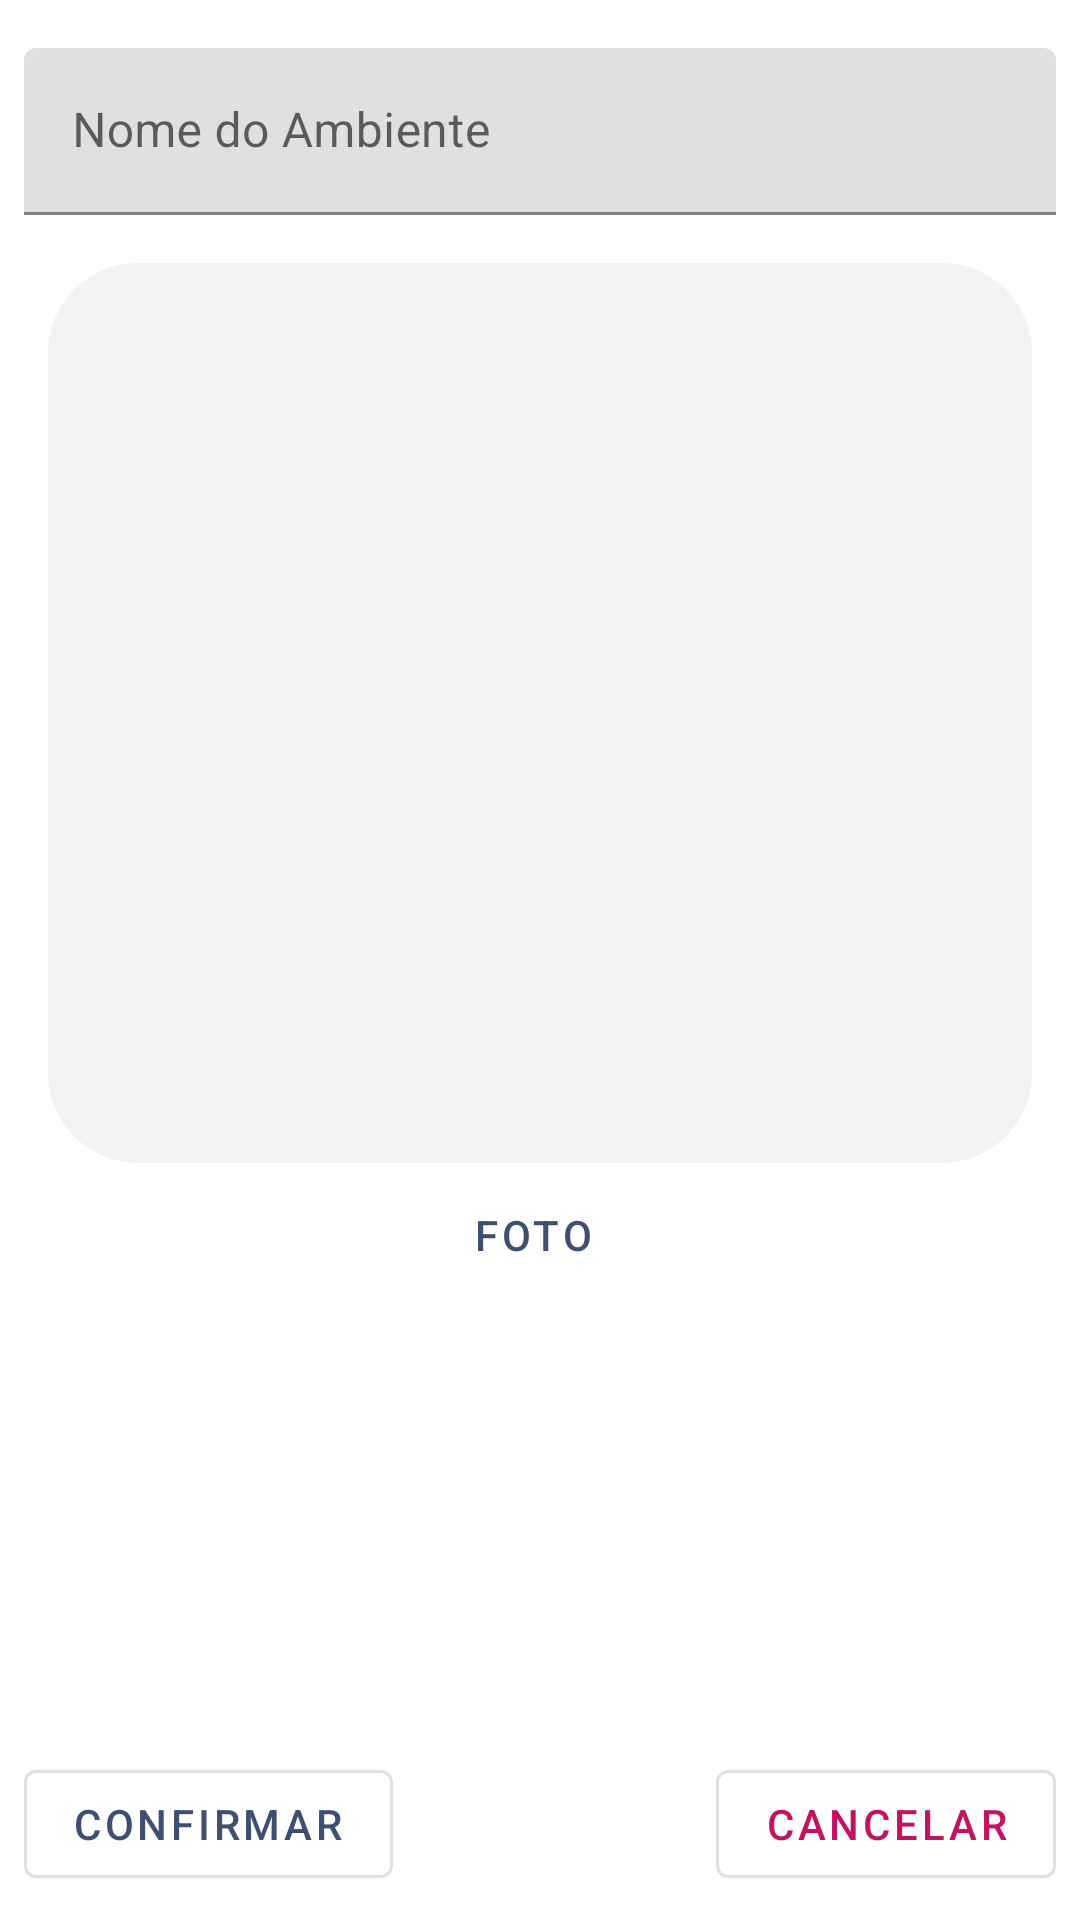

Layout XML and referenced resources for this Android screen:
<!-- AndroidManifest.xml: application theme Theme.ScenarioAutomation -->
<!-- res/layout/fragment_new_environment.xml -->
<?xml version="1.0" encoding="utf-8"?>
<layout>

    <data>
        <variable
            name="viewModel"
            type="com.airongomes.scenarioautomation.viewModel.NewEnvironmentViewModel" />
    </data>
    <androidx.constraintlayout.widget.ConstraintLayout
        xmlns:android="http://schemas.android.com/apk/res/android"
        xmlns:app="http://schemas.android.com/apk/res-auto"
        xmlns:tools="http://schemas.android.com/tools"
        android:id="@+id/viewGroupId"
        android:layout_width="match_parent"
        android:layout_height="match_parent">

        <com.google.android.material.textfield.TextInputLayout
            android:id="@+id/environment_text_field"
            style="@style/style_general_margin"
            android:layout_width="match_parent"
            android:layout_height="wrap_content"
            app:layout_constraintEnd_toEndOf="parent"
            app:layout_constraintStart_toStartOf="parent"
            app:layout_constraintTop_toTopOf="parent">

            <com.google.android.material.textfield.TextInputEditText
                android:id="@+id/environment_edit_text"
                android:layout_width="match_parent"
                android:layout_height="wrap_content"
                android:hint="@string/environment_name"
                android:singleLine="true"
                app:environmentName="@{viewModel.environment}"/>
        </com.google.android.material.textfield.TextInputLayout>

        <com.google.android.material.imageview.ShapeableImageView
            android:id="@+id/imageView"
            android:layout_margin="16dp"
            android:layout_width="match_parent"
            android:layout_height="300dp"
            android:background="@color/item_background"
            android:contentDescription="@string/environment_photo"
            android:scaleType="centerCrop"
            app:imageUri="@{viewModel.uriImage}"
            app:layout_constraintEnd_toEndOf="parent"
            app:layout_constraintStart_toStartOf="parent"
            app:layout_constraintTop_toBottomOf="@+id/environment_text_field"
            app:shapeAppearanceOverlay="@style/ShapeAppearanceOverlay.App.CornerSize10Percent"
            tools:src="@drawable/ic_image" />

        <Button
            android:id="@+id/button_take_picture"
            android:layout_width="wrap_content"
            android:layout_height="wrap_content"
            android:text="@string/text_photo"
            app:icon="@drawable/ic_camera"
            app:layout_constraintEnd_toEndOf="@+id/imageView"
            app:layout_constraintHorizontal_bias="0.498"
            app:layout_constraintStart_toStartOf="@+id/imageView"
            app:layout_constraintTop_toBottomOf="@+id/imageView"
            style="@style/Widget.MaterialComponents.Button.OutlinedButton.Icon"/>

        <com.google.android.material.button.MaterialButton
            android:id="@+id/button_confirm"
            style="@style/Widget.MaterialComponents.Button.OutlinedButton"
            android:layout_width="wrap_content"
            android:layout_height="wrap_content"
            android:layout_margin="8dp"
            android:text="@string/button_confirm"
            app:layout_constraintBottom_toBottomOf="parent"
            app:layout_constraintStart_toStartOf="parent" />

        <com.google.android.material.button.MaterialButton
            android:id="@+id/button_cancel"
            style="@style/Widget.MaterialComponents.Button.OutlinedButton"
            android:layout_width="wrap_content"
            android:layout_height="wrap_content"
            android:layout_margin="8dp"
            android:text="@string/button_cancel"
            android:textColor="@color/button_cancel_color"
            app:layout_constraintBaseline_toBaselineOf="@+id/button_confirm"
            app:layout_constraintEnd_toEndOf="parent" />
    </androidx.constraintlayout.widget.ConstraintLayout>
</layout>
<!-- resources referenced by this layout -->
<resources>
  <color name="button_cancel_color">#C51162</color>
  <color name="item_background">#F2F2F2</color>
  <string name="button_cancel">Cancelar</string>
  <string name="button_confirm">Confirmar</string>
  <string name="environment_name">Nome do Ambiente</string>
  <string name="environment_photo">Foto do Ambiente</string>
  <string name="text_photo">Foto</string>
  <style name="ShapeAppearanceOverlay.App.CornerSize10Percent" parent="">
          <item name="cornerSize">10%</item>
      </style>
  <style name="style_general_margin">
          <item name="android:layout_marginStart">8dp</item>
          <item name="android:layout_marginEnd">8dp</item>
          <item name="android:layout_marginTop">16dp</item>
      </style>
  <style name="Theme.ScenarioAutomation" parent="Theme.MaterialComponents.DayNight.DarkActionBar">
          
          <item name="colorPrimary">@color/primaryColor</item>
          <item name="colorPrimaryVariant">@color/primaryLightColor</item>
          <item name="colorOnPrimary">@color/primaryTextColor</item>
          
          <item name="colorSecondary">@color/secondaryColor</item>
          <item name="colorSecondaryVariant">@color/secondaryDarkColor</item>
          <item name="colorOnSecondary">@color/secondaryTextColor</item>
          
          <item name="android:statusBarColor" tools:targetApi="l">?attr/colorPrimaryVariant</item>
          
      </style>
  <color name="primaryColor">#3d5070</color>
  <color name="primaryLightColor">#6a7c9f</color>
  <color name="primaryTextColor">#ffffff</color>
  <color name="secondaryColor">#e4b46a</color>
  <color name="secondaryDarkColor">#b0853d</color>
  <color name="secondaryTextColor">#000000</color>
</resources>
